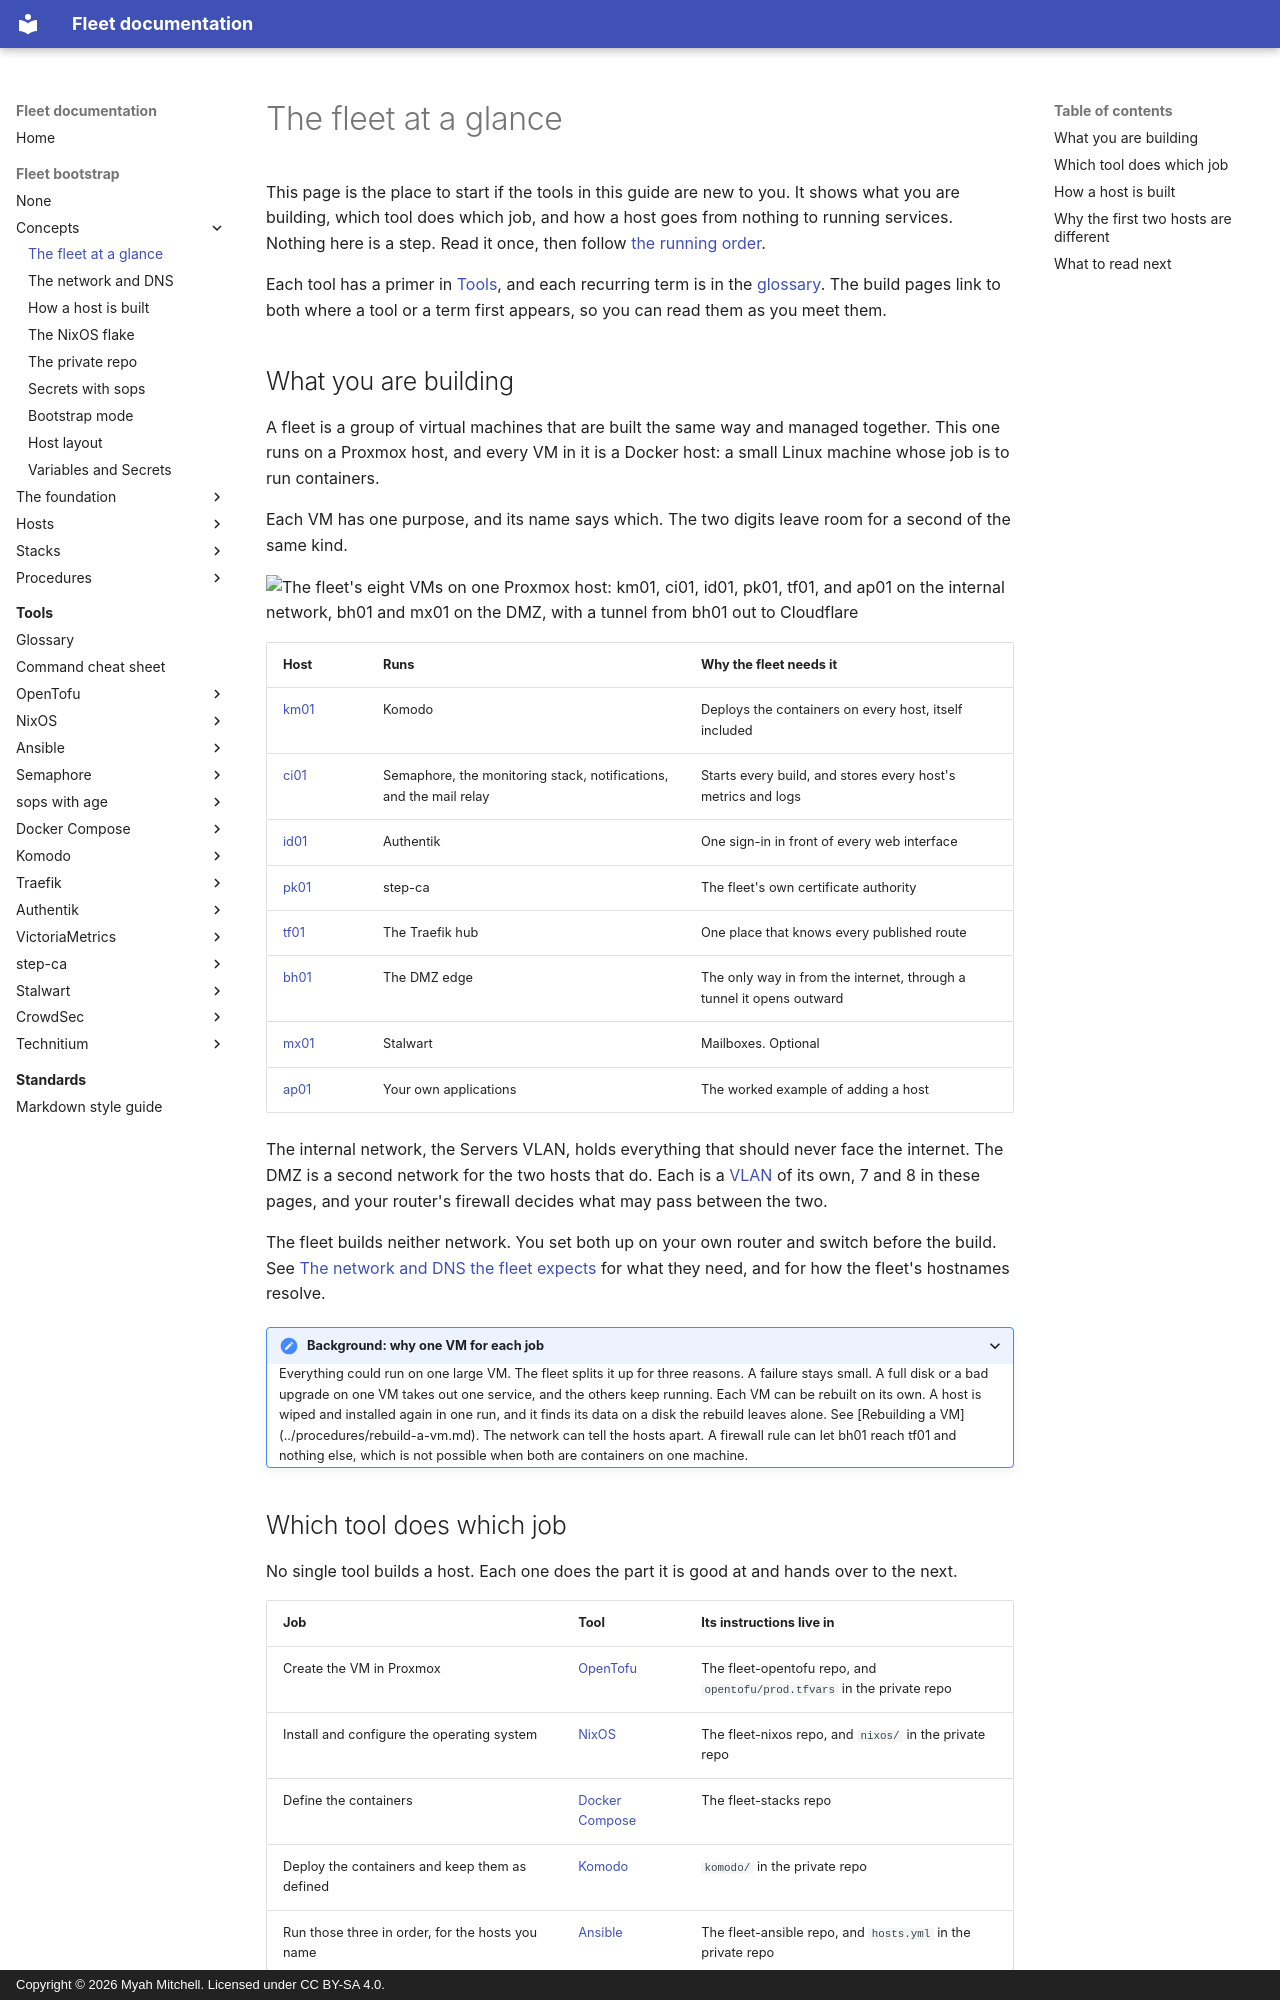

repository: myah-mitchell/fleet-docs · page: fleet-bootstrap/concepts/the-fleet-at-a-glance/index.html · generator: mkdocs · copyright: Copyright © 2026 Myah Mitchell. Licensed under CC BY-SA 4.0.

# The fleet at a glance

This page is the place to start if the tools in this guide are new to you. It shows what you are building, which tool does which job, and how a host goes from nothing to running services. Nothing here is a step. Read it once, then follow [the running order](../index.md#running-order).

Each tool has a primer in [Tools](../../tools/index.md), and each recurring term is in the [glossary](../../tools/glossary.md). The build pages link to both where a tool or a term first appears, so you can read them as you meet them.

## What you are building {#what}

A fleet is a group of virtual machines that are built the same way and managed together. This one runs on a Proxmox host, and every VM in it is a Docker host: a small Linux machine whose job is to run containers.

Each VM has one purpose, and its name says which. The two digits leave room for a second of the same kind.

![The fleet's eight VMs on one Proxmox host: km01, ci01, id01, pk01, tf01, and ap01 on the internal network, bh01 and mx01 on the DMZ, with a tunnel from bh01 out to Cloudflare](img/fleet-map.svg)

| Host | Runs | Why the fleet needs it |
| --- | --- | --- |
| [km01](../hosts/km01-komodo.md) | Komodo | Deploys the containers on every host, itself included |
| [ci01](../hosts/ci01-automation.md) | Semaphore, the monitoring stack, notifications, and the mail relay | Starts every build, and stores every host's metrics and logs |
| [id01](../hosts/id01-identity.md) | Authentik | One sign-in in front of every web interface |
| [pk01](../hosts/pk01-certificates.md) | step-ca | The fleet's own certificate authority |
| [tf01](../hosts/tf01-traefik-hub.md) | The Traefik hub | One place that knows every published route |
| [bh01](../hosts/bh01-dmz-edge.md) | The DMZ edge | The only way in from the internet, through a tunnel it opens outward |
| [mx01](../hosts/mx01-mail.md) | Stalwart | Mailboxes. Optional |
| [ap01](../hosts/ap01-applications.md) | Your own applications | The worked example of adding a host |

The internal network, the Servers VLAN, holds everything that should never face the internet. The DMZ is a second network for the two hosts that do. Each is a [VLAN](../../tools/glossary.md#vlan) of its own, 7 and 8 in these pages, and your router's firewall decides what may pass between the two.

The fleet builds neither network. You set both up on your own router and switch before the build. See [The network and DNS the fleet expects](the-network.md) for what they need, and for how the fleet's hostnames resolve.

<details>
<summary>Background: why one VM for each job</summary>

Everything could run on one large VM. The fleet splits it up for three reasons.

A failure stays small. A full disk or a bad upgrade on one VM takes out one service, and the others keep running.

Each VM can be rebuilt on its own. A host is wiped and installed again in one run, and it finds its data on a disk the rebuild leaves alone. See [Rebuilding a VM](../procedures/rebuild-a-vm.md).

The network can tell the hosts apart. A firewall rule can let bh01 reach tf01 and nothing else, which is not possible when both are containers on one machine.

</details>
